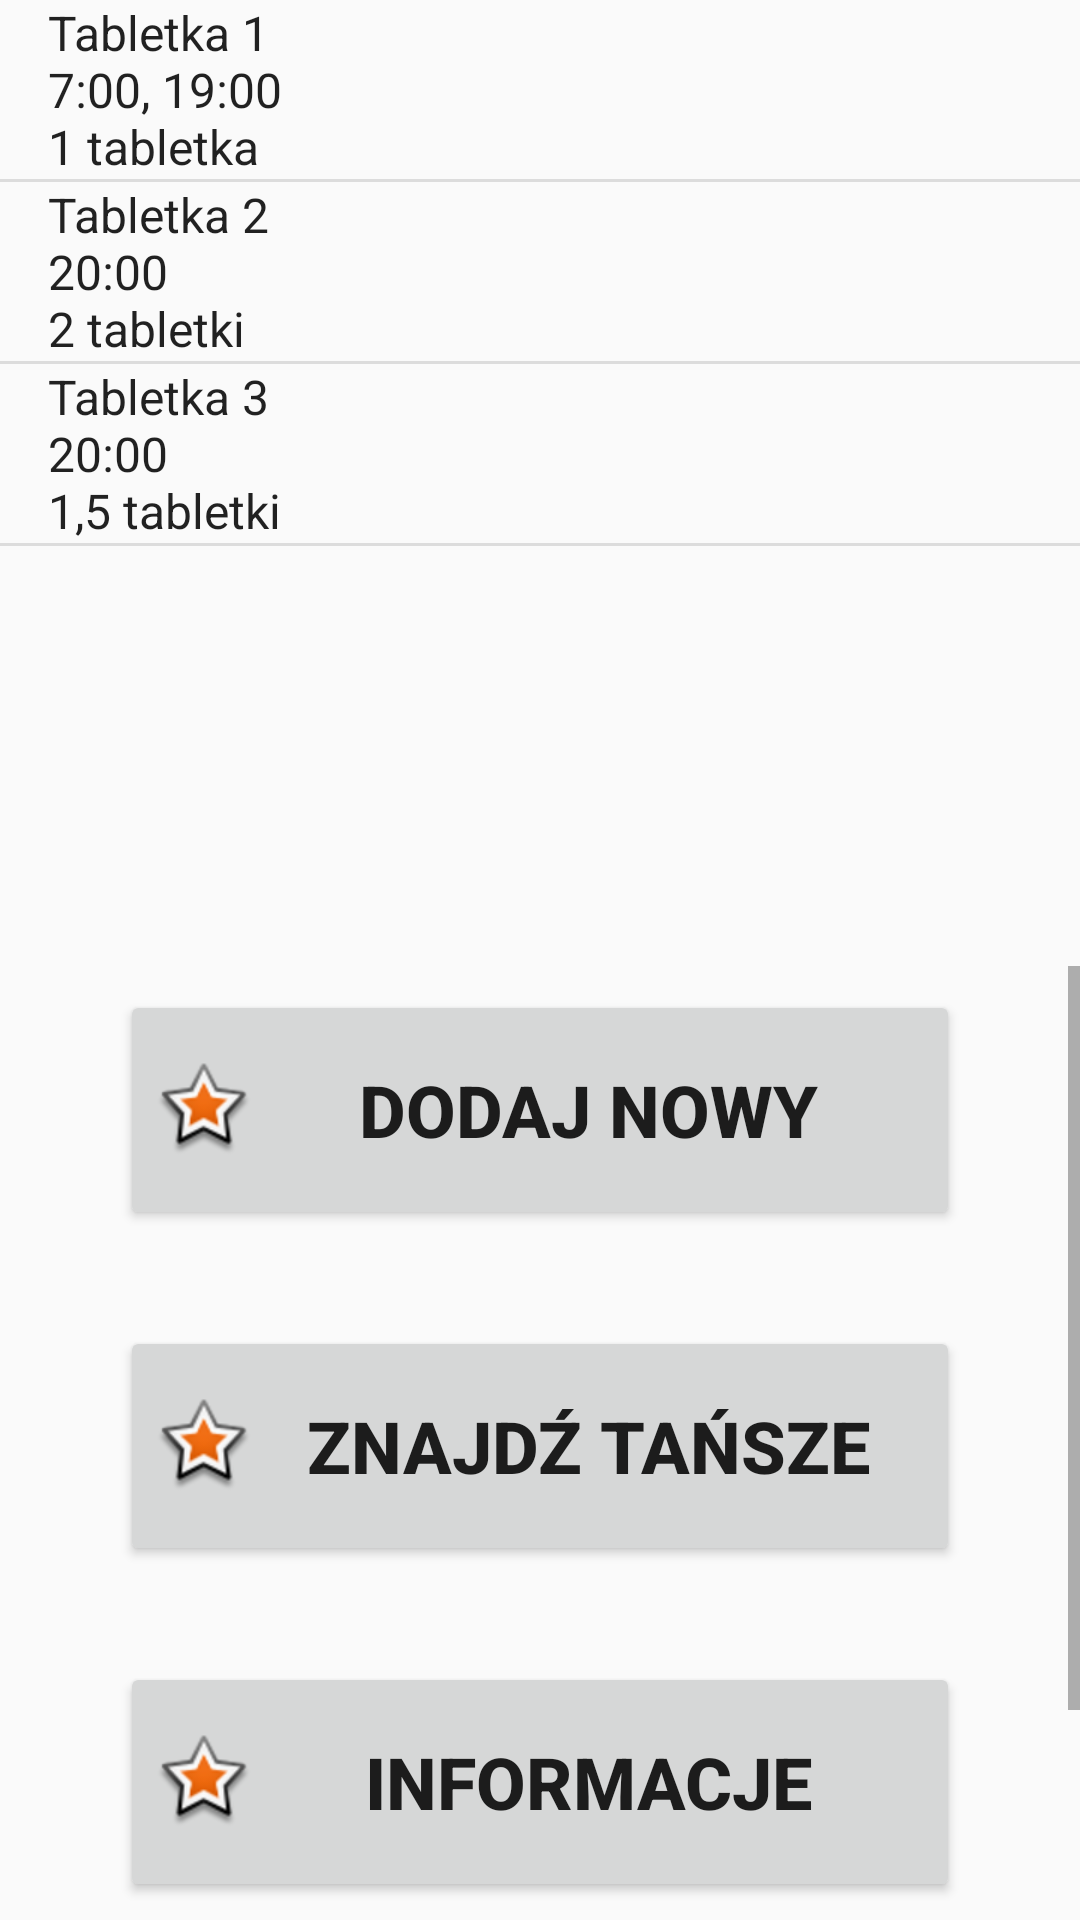

Layout XML and referenced resources for this Android screen:
<!-- AndroidManifest.xml: application theme AppTheme -->
<!-- res/layout/activity_leki.xml -->
<?xml version="1.0" encoding="utf-8"?>
<android.support.constraint.ConstraintLayout xmlns:android="http://schemas.android.com/apk/res/android"
    xmlns:app="http://schemas.android.com/apk/res-auto"
    xmlns:tools="http://schemas.android.com/tools"
    android:layout_width="match_parent"
    android:layout_height="match_parent"
    tools:context="com.ick.ick_asystent.Leki">

    <ListView
        android:id="@+id/lekiListView"
        android:layout_width="0dp"
        android:layout_height="0dp"
        android:layout_marginBottom="4dp"
        app:layout_constraintBottom_toTopOf="@id/lekiButtons"
        app:layout_constraintEnd_toEndOf="parent"
        app:layout_constraintStart_toStartOf="parent"
        app:layout_constraintTop_toTopOf="parent"
        android:entries="@array/ListView_Leki">

    </ListView>


    <ScrollView
        android:id="@+id/lekiButtons"
        android:layout_width="0dp"
        android:layout_height="0dp"
        app:layout_constraintBottom_toBottomOf="parent"
        app:layout_constraintEnd_toEndOf="parent"
        app:layout_constraintStart_toStartOf="parent"
        app:layout_constraintTop_toBottomOf="@id/lekiListView">

        <android.support.constraint.ConstraintLayout
            android:layout_width="match_parent"
            android:layout_height="match_parent"
            app:layout_constraintBottom_toBottomOf="parent"
            app:layout_constraintEnd_toEndOf="parent"
            app:layout_constraintStart_toStartOf="parent"
            app:layout_constraintTop_toBottomOf="parent">

            <Button
                android:id="@+id/button1"
                android:layout_width="0dp"
                android:layout_height="80dp"
                android:layout_marginBottom="16dp"
                android:layout_marginEnd="40dp"
                android:layout_marginStart="40dp"
                android:layout_marginTop="8dp"
                android:drawableLeft="@android:drawable/star_big_on"
                android:text="Dodaj Nowy"
                android:textSize="24dp"
                android:textStyle="bold"
                app:layout_constraintBottom_toTopOf="@+id/button2"
                app:layout_constraintEnd_toEndOf="parent"
                app:layout_constraintStart_toStartOf="parent"
                app:layout_constraintTop_toTopOf="parent" />

            <Button
                android:id="@+id/button2"
                android:layout_width="0dp"
                android:layout_height="80dp"
                android:layout_marginBottom="16dp"
                android:layout_marginEnd="40dp"
                android:layout_marginStart="40dp"
                android:layout_marginTop="16dp"
                android:drawableLeft="@android:drawable/star_big_on"
                android:text="Znajdź Tańsze"
                android:textSize="24dp"
                android:textStyle="bold"
                app:layout_constraintBottom_toTopOf="@+id/button3"
                app:layout_constraintEnd_toEndOf="parent"
                app:layout_constraintStart_toStartOf="parent"
                app:layout_constraintTop_toBottomOf="@+id/button1" />

            <Button
                android:id="@+id/button3"
                android:layout_width="0dp"
                android:layout_height="80dp"
                android:layout_marginBottom="16dp"
                android:layout_marginEnd="40dp"
                android:layout_marginStart="40dp"
                android:layout_marginTop="16dp"
                android:drawableLeft="@android:drawable/star_big_on"
                android:text="Informacje"
                android:textSize="24dp"
                android:textStyle="bold"
                app:layout_constraintBottom_toTopOf="@+id/button4"
                app:layout_constraintEnd_toEndOf="parent"
                app:layout_constraintStart_toStartOf="parent"
                app:layout_constraintTop_toBottomOf="@+id/button2" />

            <Button
                android:id="@+id/button4"
                android:layout_width="0dp"
                android:layout_height="80dp"
                android:layout_marginBottom="16dp"
                android:layout_marginEnd="40dp"
                android:layout_marginStart="40dp"
                android:layout_marginTop="16dp"
                android:drawableLeft="@android:drawable/star_big_on"
                android:text="Informacje"
                android:textSize="24dp"
                android:textStyle="bold"
                app:layout_constraintEnd_toEndOf="parent"
                app:layout_constraintStart_toStartOf="parent"
                app:layout_constraintTop_toBottomOf="@+id/button3" />


        </android.support.constraint.ConstraintLayout>
    </ScrollView>


</android.support.constraint.ConstraintLayout>
<!-- resources referenced by this layout -->
<resources>
  <string-array name="ListView_Leki">
          <item>Tabletka 1\n7:00, 19:00\n1 tabletka</item>
          <item>Tabletka 2\n20:00\n2 tabletki</item>
          <item>Tabletka 3\n20:00\n1,5 tabletki</item>
      </string-array>
  <style name="AppTheme" parent="Theme.AppCompat.Light.DarkActionBar">
          
          <item name="colorPrimary">@color/colorPrimary</item>
          <item name="colorPrimaryDark">@color/colorPrimaryDark</item>
          <item name="colorAccent">@color/colorAccent</item>
      </style>
  <color name="colorPrimary">#AD5363</color>
  <color name="colorPrimaryDark">#9B426B</color>
  <color name="colorAccent">#E5C991</color>
</resources>
